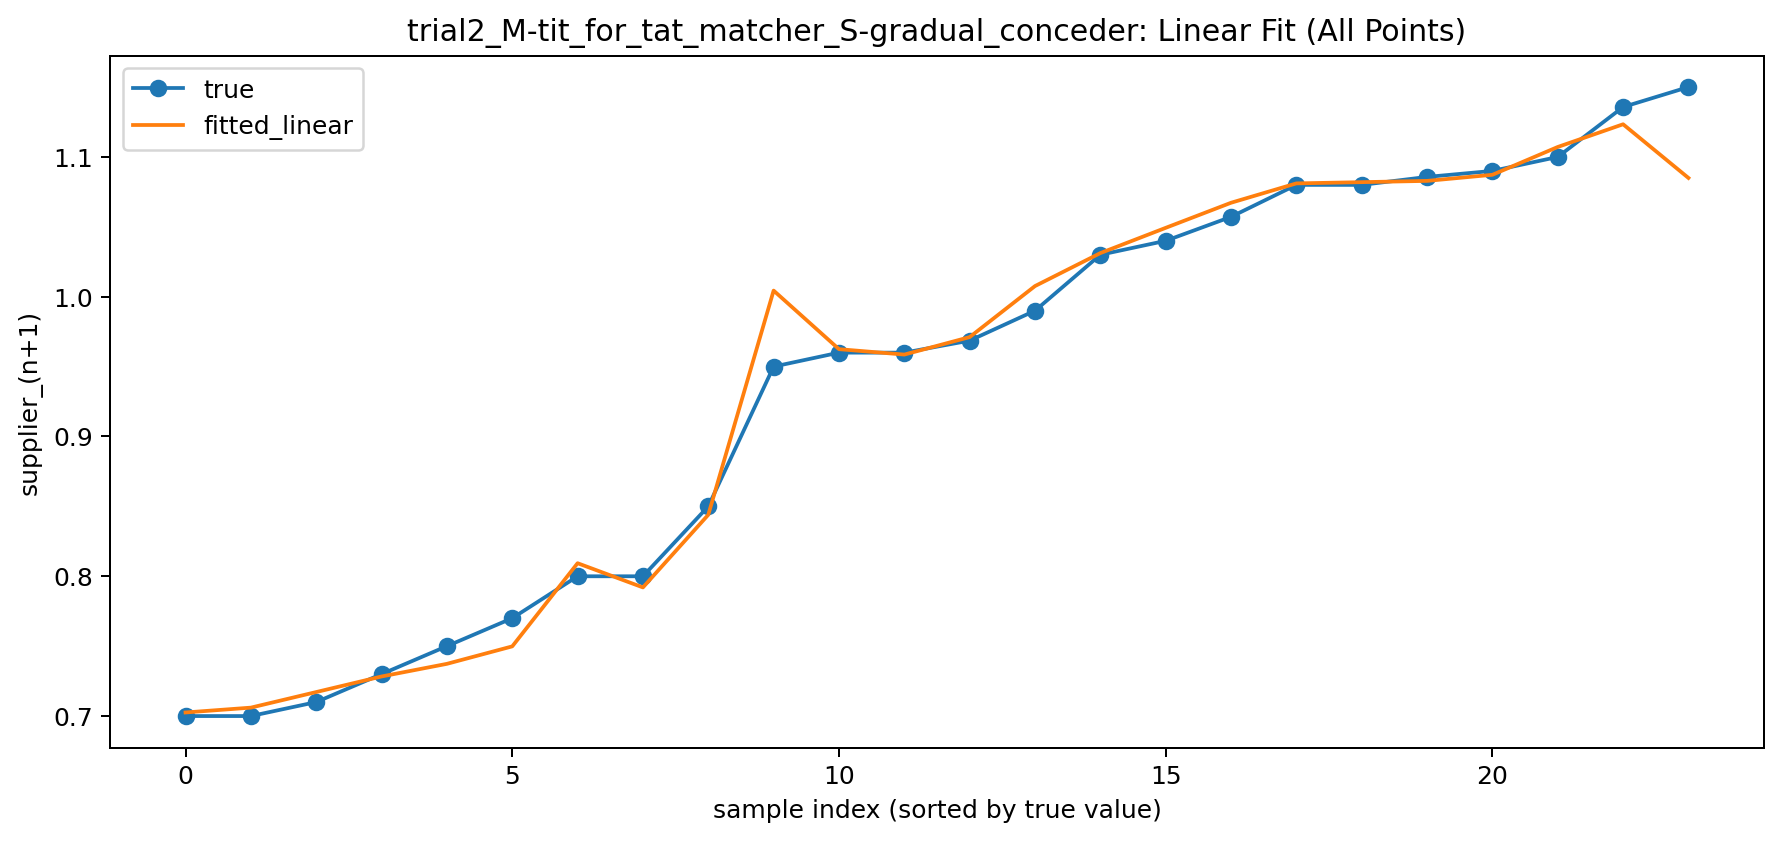

The table this chart was drawn from, first rows:
run_id, round_n, merchant_n, supplier_n, supplier_n_plus_1_true, supplier_n_plus_1_fitted_linear
1, 1, 0.3, 1.2, 0.95, 1.004
1, 2, 0.45, 0.95, 0.85, 0.844
1, 3, 0.65, 0.85, 0.8, 0.8093
1, 4, 0.75, 0.8, 0.8, 0.792
2, 1, 0.5, 1.25, 1.15, 1.085
2, 2, 0.85, 1.15, 1.08, 1.082
2, 3, 0.95, 1.08, 1.04, 1.049
2, 4, 1.01, 1.04, 1.03, 1.031
3, 1, 0.8643, 1.2, 1.136, 1.123
3, 2, 1.021, 1.136, 1.1, 1.107
3, 3, 1.057, 1.1, 1.09, 1.087
3, 4, 1.073, 1.09, 1.086, 1.083
3, 5, 1.08, 1.086, 1.08, 1.081
4, 1, 0.65, 1.186, 1.057, 1.067
4, 2, 0.8357, 1.057, 0.99, 1.008
4, 3, 0.9071, 0.99, 0.9686, 0.9711
4, 4, 0.9443, 0.9686, 0.96, 0.9625
4, 5, 0.9571, 0.96, 0.96, 0.9586
5, 1, 0.55, 0.8, 0.77, 0.7499
5, 2, 0.6, 0.77, 0.75, 0.7374
5, 3, 0.63, 0.75, 0.73, 0.7283
5, 4, 0.65, 0.73, 0.71, 0.7172
5, 5, 0.67, 0.71, 0.7, 0.706
5, 6, 0.69, 0.7, 0.7, 0.7026
